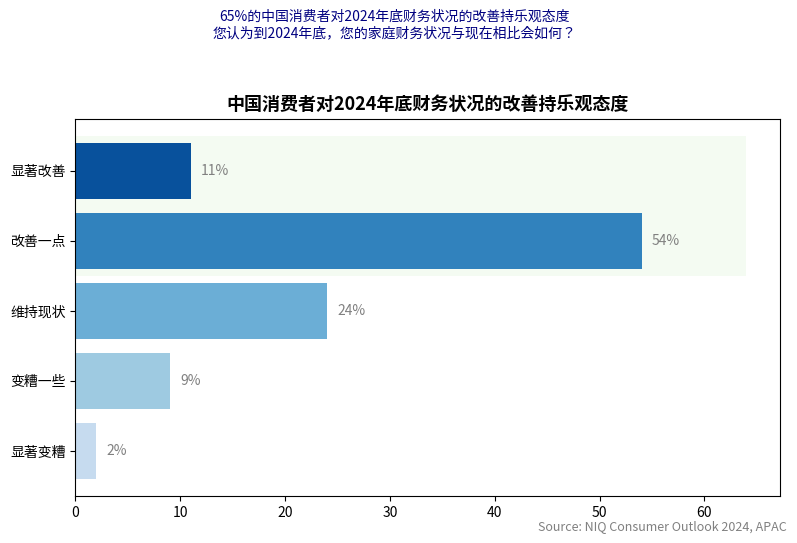

The matplotlib source for this figure:
import matplotlib.pyplot as plt
import matplotlib.patches as patches

# 数据
labels = ['显著变糟', '变糟一些', '维持现状', '改善一点', '显著改善']
values = [2, 9, 24, 54, 11]

# 颜色配置（与原图渐变感相似的蓝色系列）
colors = ['#c6dbef', '#9ecae1', '#6baed6', '#3182bd', '#08519c']

# 创建水平条形图
fig, ax = plt.subplots(figsize=(8, 5))
bars = ax.barh(labels, values, color=colors)

# 添加数据标签
for bar in bars:
    ax.text(bar.get_width() + 1, bar.get_y() + bar.get_height()/2,
            f'{bar.get_width()}%', va='center', fontsize=10, color='gray')

# 高亮“改善一点”和“显著改善”区域
highlight_rect = patches.Rectangle(
    (0, 3 - 0.5), max(values) + 10, 2, linewidth=0, edgecolor=None,
    facecolor='#e5f5e0', alpha=0.4, zorder=0
)
ax.add_patch(highlight_rect)

# 标题和说明
plt.title("中国消费者对2024年底财务状况的改善持乐观态度", fontsize=13, weight='bold')
plt.suptitle("65%的中国消费者对2024年底财务状况的改善持乐观态度\n您认为到2024年底，您的家庭财务状况与现在相比会如何？",
             x=0.5, y=1.05, fontsize=10, color='navy', ha='center')
plt.figtext(0.99, 0.01, "Source: NIQ Consumer Outlook 2024, APAC",
            horizontalalignment='right', fontsize=9, color='gray')

plt.tight_layout()
plt.show()
